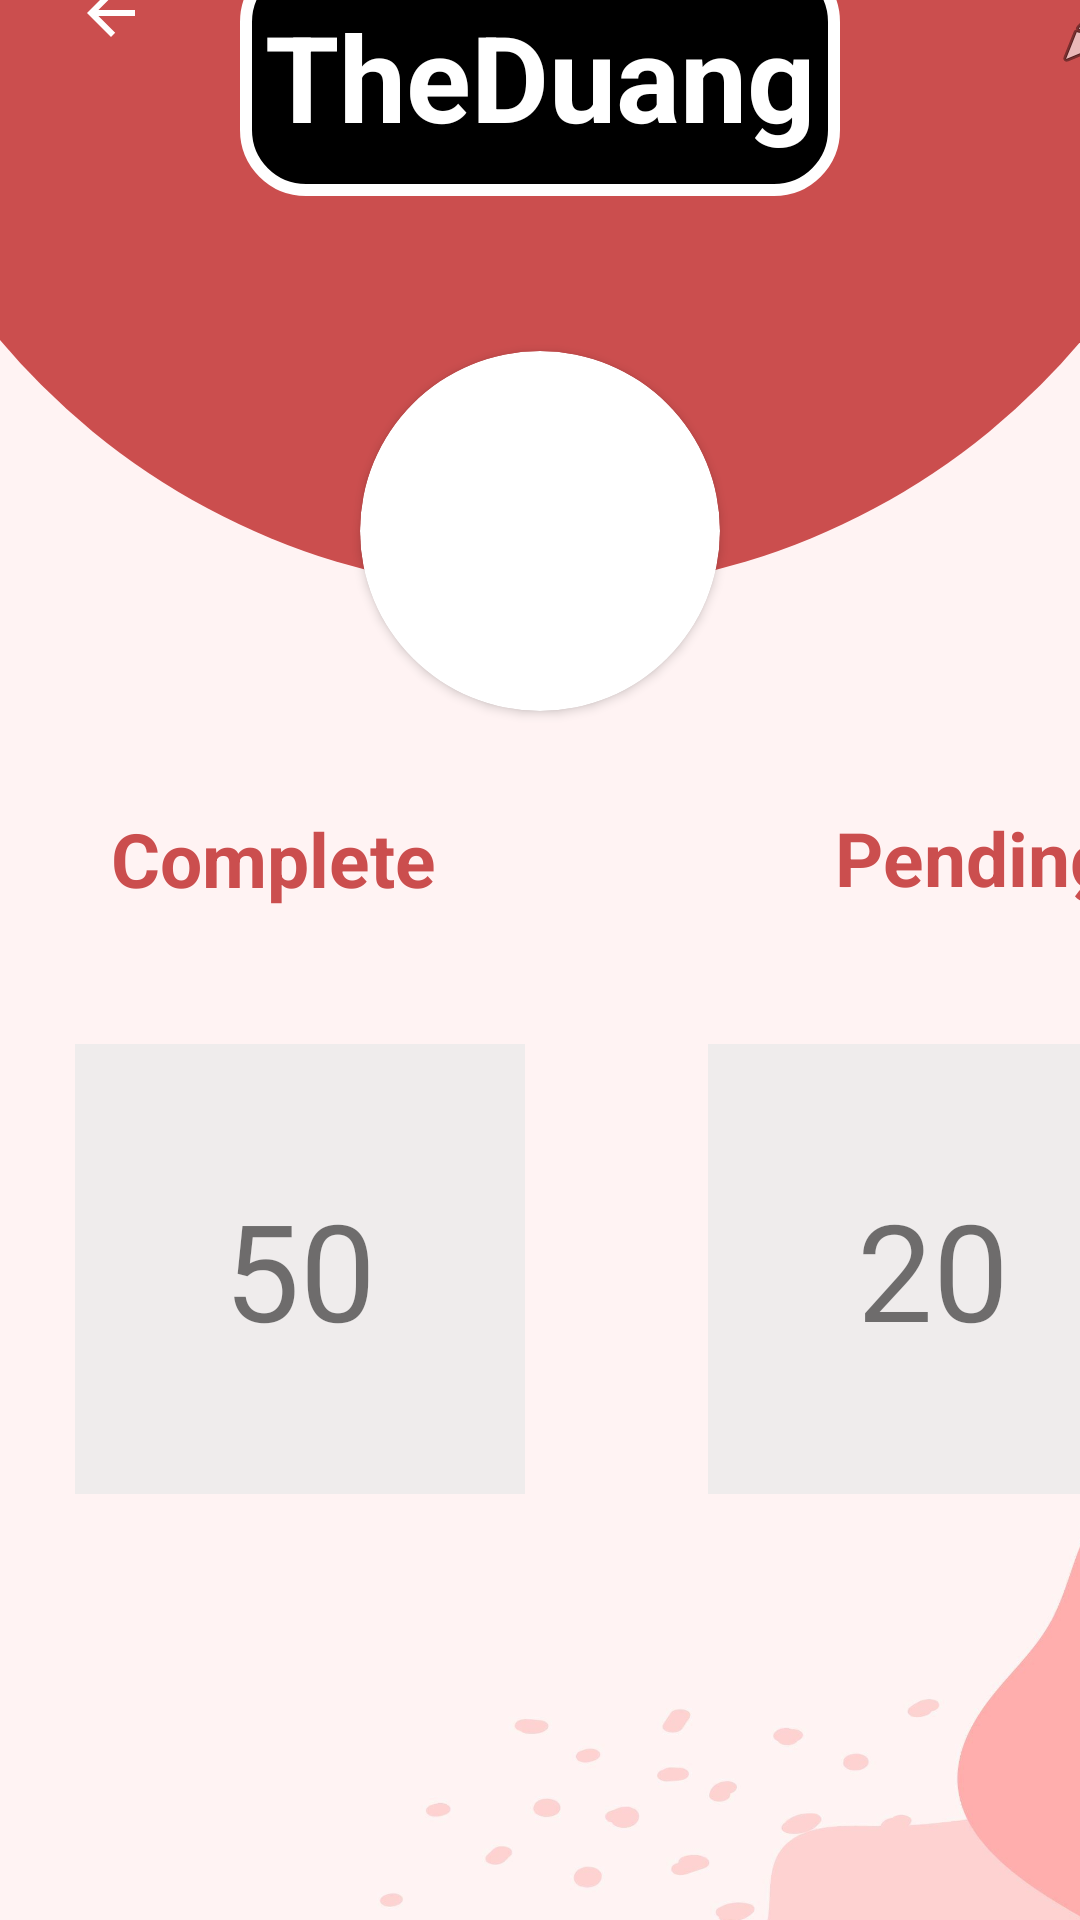

This screen was rendered from an Android layout file. Write that file and the resources it references.
<!-- AndroidManifest.xml: application theme Theme.ProjectTodoList -->
<!-- res/layout/profile.xml -->
<?xml version="1.0" encoding="utf-8"?>

<androidx.constraintlayout.widget.ConstraintLayout xmlns:android="http://schemas.android.com/apk/res/android"
    xmlns:app="http://schemas.android.com/apk/res-auto"
    xmlns:tools="http://schemas.android.com/tools"
    android:layout_width="match_parent"
    android:layout_height="match_parent"
    tools:context=".MainActivity">

    <androidx.cardview.widget.CardView
        android:id="@+id/cardView"
        android:layout_width="120dp"
        android:layout_height="120dp"

        android:layout_marginTop="150dp"
        app:cardCornerRadius="120dp"
        app:layout_constraintEnd_toEndOf="parent"
        app:layout_constraintStart_toStartOf="parent"
        app:layout_constraintTop_toTopOf="@+id/imageView">

        <ImageView
            android:layout_width="match_parent"
            android:layout_height="match_parent"
            android:adjustViewBounds="true"
            android:scaleType="centerCrop"
            android:src="@drawable/rabbit" />

    </androidx.cardview.widget.CardView>


    <ImageView
        android:id="@+id/imageView"
        android:layout_width="411dp"
        android:layout_height="731dp"
        android:layout_marginTop="35dp"
        app:layout_constraintBottom_toBottomOf="parent"
        app:layout_constraintEnd_toEndOf="parent"
        app:layout_constraintHorizontal_bias="0.0"
        app:layout_constraintStart_toStartOf="parent"
        app:layout_constraintTop_toTopOf="parent"
        app:layout_constraintVertical_bias="0.542"
        app:srcCompat="@drawable/blackground02" />

    <TextView
        android:id="@+id/textView5"
        android:layout_width="wrap_content"
        android:layout_height="wrap_content"
        android:layout_marginTop="302dp"
        android:layout_marginEnd="40dp"
        android:layout_marginRight="40dp"
        android:text="Pending"
        android:textColor="#cb4e4e"
        android:textSize="25dp"
        android:textStyle="bold"
        app:layout_constraintEnd_toEndOf="@+id/imageView"
        app:layout_constraintTop_toTopOf="@+id/imageView" />

    <ImageView
        android:id="@+id/imageView2"
        android:layout_width="588dp"
        android:layout_height="471dp"
        android:layout_marginBottom="501dp"
        app:layout_constraintBottom_toBottomOf="@+id/imageView"
        app:layout_constraintEnd_toEndOf="parent"
        app:layout_constraintStart_toStartOf="parent"
        app:srcCompat="@drawable/headerblackground" />

    <ImageButton
        android:id="@+id/imageButton4"
        android:layout_width="wrap_content"
        android:layout_height="wrap_content"
        android:layout_marginStart="25dp"
        android:layout_marginLeft="25dp"
        android:layout_marginTop="25dp"
        android:background="#00FFFFFF"
        app:layout_constraintStart_toStartOf="@+id/imageView"
        app:layout_constraintTop_toTopOf="@+id/imageView"
        app:srcCompat="@drawable/abc_vector_test" />

    <TextView

        android:id="@+id/textView2"
        android:layout_width="200dp"
        android:layout_height="80dp"
        android:layout_marginTop="259dp"
        android:background="@drawable/border"
        android:gravity="center"
        android:text="TheDuang"
        android:textColor="@color/white"
        android:textSize="40dp"
        android:textStyle="bold"
        app:layout_constraintEnd_toEndOf="parent"
        app:layout_constraintStart_toStartOf="parent"
        app:layout_constraintTop_toTopOf="@+id/imageView2" />

    <ImageButton
        android:id="@+id/imageButton"
        android:layout_width="wrap_content"
        android:layout_height="wrap_content"
        android:layout_marginStart="352dp"
        android:layout_marginLeft="352dp"
        android:layout_marginTop="24dp"
        android:background="#00FFFFFF"
        app:layout_constraintStart_toStartOf="@+id/imageView"
        app:layout_constraintTop_toTopOf="@+id/imageView"
        app:srcCompat="@android:drawable/ic_menu_edit" />

    <TextView
        android:id="@+id/textView"
        android:layout_width="wrap_content"
        android:layout_height="wrap_content"
        android:layout_marginStart="37dp"
        android:layout_marginLeft="37dp"
        android:layout_marginBottom="395dp"
        android:text="Complete"
        android:textColor="#cb4e4e"
        android:textSize="25dp"
        android:textStyle="bold"
        app:layout_constraintBottom_toBottomOf="@+id/imageView"
        app:layout_constraintStart_toStartOf="@+id/imageView" />

    <TextView
        android:id="@+id/textView6"
        android:layout_width="150dp"
        android:layout_height="150dp"
        android:layout_marginStart="25dp"
        android:layout_marginLeft="25dp"
        android:layout_marginTop="381dp"
        android:background="@color/gray"
        android:gravity="center"
        android:text="50"
        android:textSize="45dp"
        app:layout_constraintStart_toStartOf="@+id/imageView"
        app:layout_constraintTop_toTopOf="@+id/imageView" />

    <TextView
        android:id="@+id/textView7"
        android:layout_width="150dp"
        android:layout_height="150dp"
        android:layout_marginTop="381dp"
        android:layout_marginEnd="25dp"
        android:layout_marginRight="25dp"
        android:background="@color/gray"
        android:gravity="center"
        android:text="20"
        android:textSize="45dp"
        app:layout_constraintEnd_toEndOf="@+id/imageView"
        app:layout_constraintTop_toTopOf="@+id/imageView" />


</androidx.constraintlayout.widget.ConstraintLayout>
<!-- resources referenced by this layout -->
<resources>
  <color name="gray">#EFECEC</color>
  <color name="white">#FFFFFFFF</color>
  <!-- drawable blackground02: jpg bitmap (drawable, 72835 bytes) -->
  <!-- drawable border (drawable) -->
  <?xml version="1.0" encoding="utf-8"?>
  
  <shape xmlns:android="http://schemas.android.com/apk/res/android">
      <stroke
          android:width="4sp"
          android:color="@color/white"
          />
      <corners
          android:radius="20sp"
          />
  
      <solid
          android:color="@color/black"
          />
  
  </shape>
  <!-- drawable headerblackground (drawable) -->
  <?xml version="1.0" encoding="utf-8"?>
  
  <selector xmlns:android="http://schemas.android.com/apk/res/android">
  <item>
      <shape android:shape="oval">
          <solid android:color="#cb4e4e"/>
          <size android:width="120dp" android:height="120dp"/>
  
      </shape>
  
  </item>
  </selector>
  <style name="Theme.ProjectTodoList" parent="Theme.MaterialComponents.DayNight.NoActionBar">
          
          <item name="colorPrimary">@color/purple_500</item>
          <item name="colorPrimaryVariant">@color/purple_700</item>
          <item name="colorOnPrimary">@color/white</item>
          
          <item name="colorSecondary">@color/teal_200</item>
          <item name="colorSecondaryVariant">@color/teal_700</item>
          <item name="colorOnSecondary">@color/black</item>
          
          <item name="android:statusBarColor" tools:targetApi="l">?attr/colorPrimaryVariant</item>
          
      </style>
  <color name="black">#FF000000</color>
  <color name="purple_500">#FF6200EE</color>
  <color name="purple_700">#FF3700B3</color>
  <color name="teal_200">#FF03DAC5</color>
  <color name="teal_700">#FF018786</color>
</resources>
